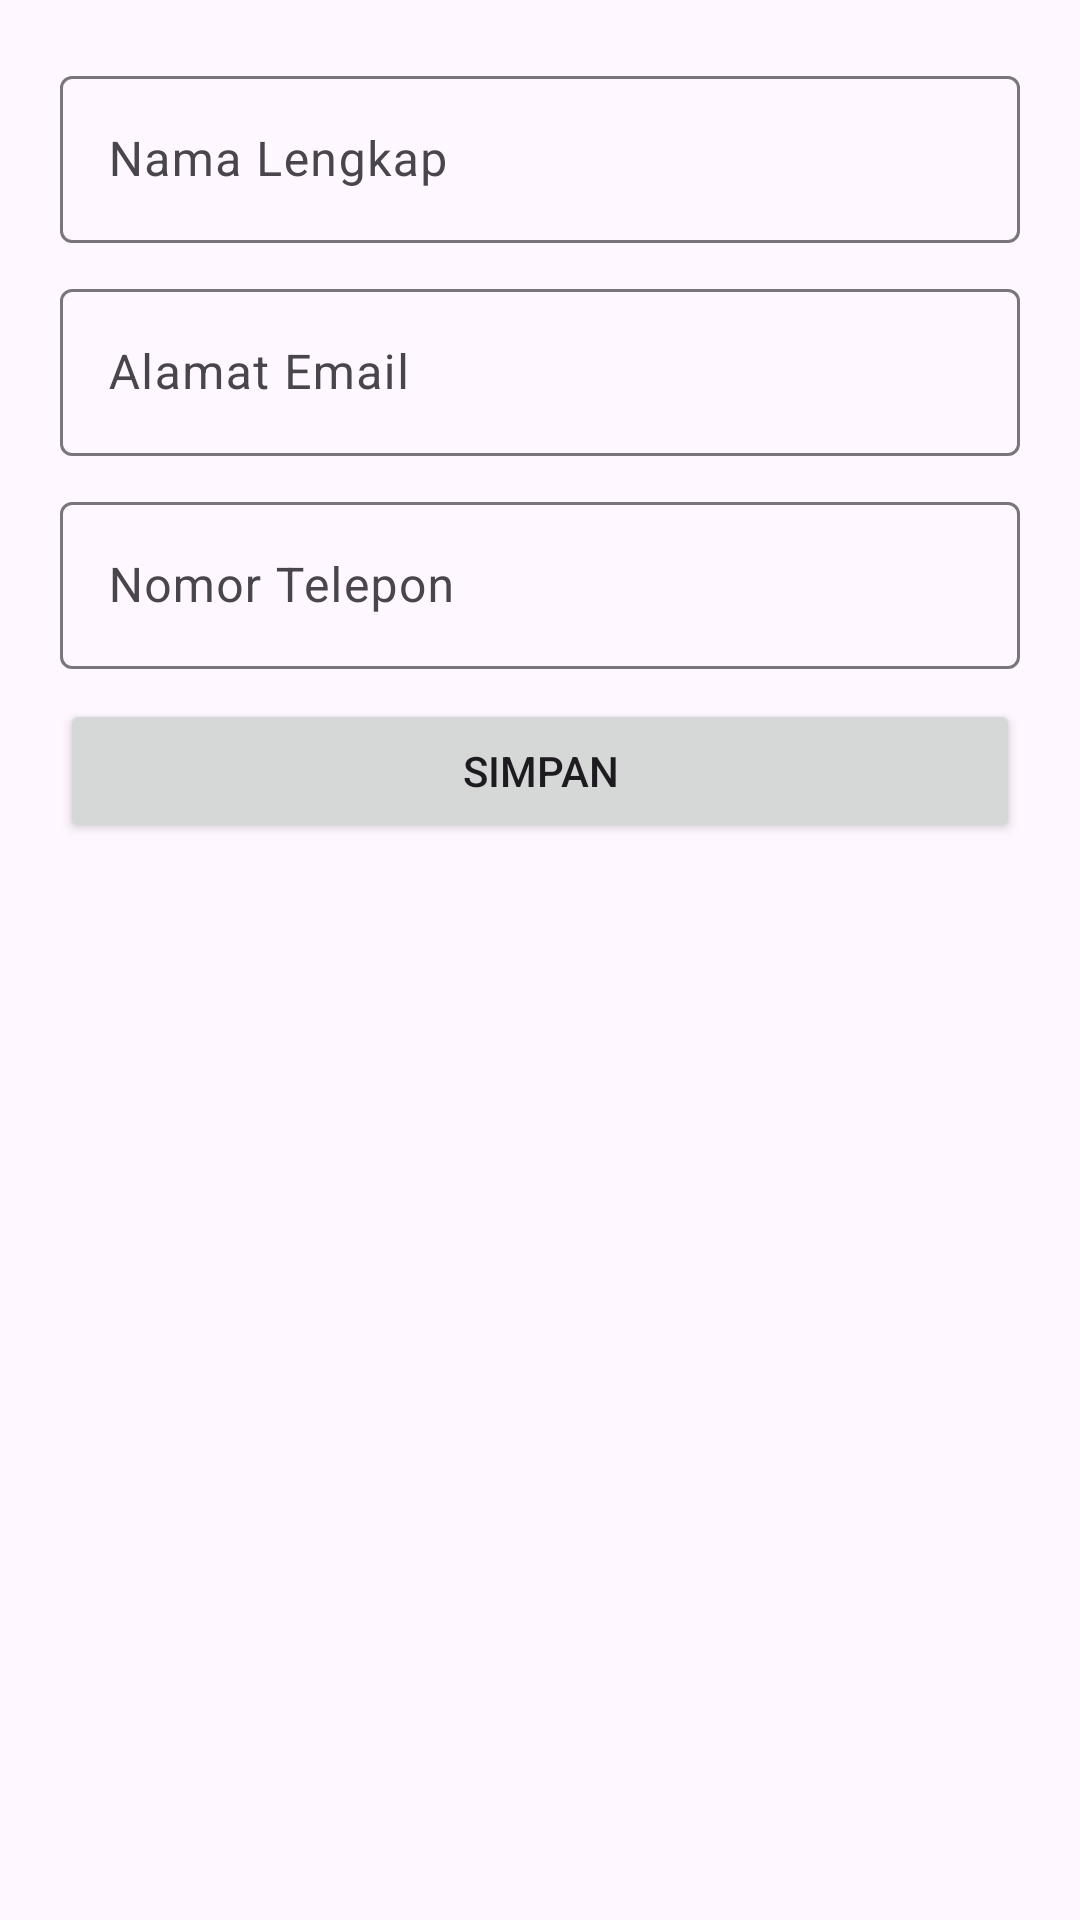

Layout XML and referenced resources for this Android screen:
<!-- AndroidManifest.xml: application theme Theme.Challeng4Synrgy -->
<!-- res/layout/activity_editor.xml -->
<?xml version="1.0" encoding="utf-8"?>
<LinearLayout
    xmlns:android="http://schemas.android.com/apk/res/android"
    xmlns:app="http://schemas.android.com/apk/res-auto"
    xmlns:tools="http://schemas.android.com/tools"
    android:layout_width="match_parent"
    android:layout_height="match_parent"
    android:orientation="vertical"
    android:padding="20dp"
    tools:context=".EditorActivity">
    <com.google.android.material.textfield.TextInputLayout
        android:layout_width="match_parent"
        android:layout_height="wrap_content"
        android:layout_marginBottom="10dp"
        >
        <EditText
            android:id="@+id/full_name"
            android:layout_width="match_parent"
            android:layout_height="wrap_content"
            android:inputType="textPersonName"
            android:hint="Nama Lengkap"/>

    </com.google.android.material.textfield.TextInputLayout>
    <com.google.android.material.textfield.TextInputLayout
        android:layout_width="match_parent"
        android:layout_height="wrap_content"
        android:layout_marginBottom="10dp"
        >
        <EditText
            android:id="@+id/email"
            android:layout_width="match_parent"
            android:layout_height="wrap_content"
            android:inputType="textEmailAddress"
            android:hint="Alamat Email"/>

    </com.google.android.material.textfield.TextInputLayout>
    <com.google.android.material.textfield.TextInputLayout
        android:layout_width="match_parent"
        android:layout_height="wrap_content"
        android:layout_marginBottom="10dp"
        >
        <EditText
            android:id="@+id/phone"
            android:layout_width="match_parent"
            android:layout_height="wrap_content"
            android:inputType="phone"
            android:hint="Nomor Telepon"/>

    </com.google.android.material.textfield.TextInputLayout>
    <Button
        android:id="@+id/btn_save"
        android:layout_width="match_parent"
        android:layout_height="wrap_content"
        android:text="Simpan"
        />

</LinearLayout>
<!-- resources referenced by this layout -->
<resources>
  <style name="Theme.Challeng4Synrgy" parent="Base.Theme.Challeng4Synrgy" />
  <style name="Base.Theme.Challeng4Synrgy" parent="Theme.Material3.DayNight.NoActionBar">
          
          
      </style>
</resources>
